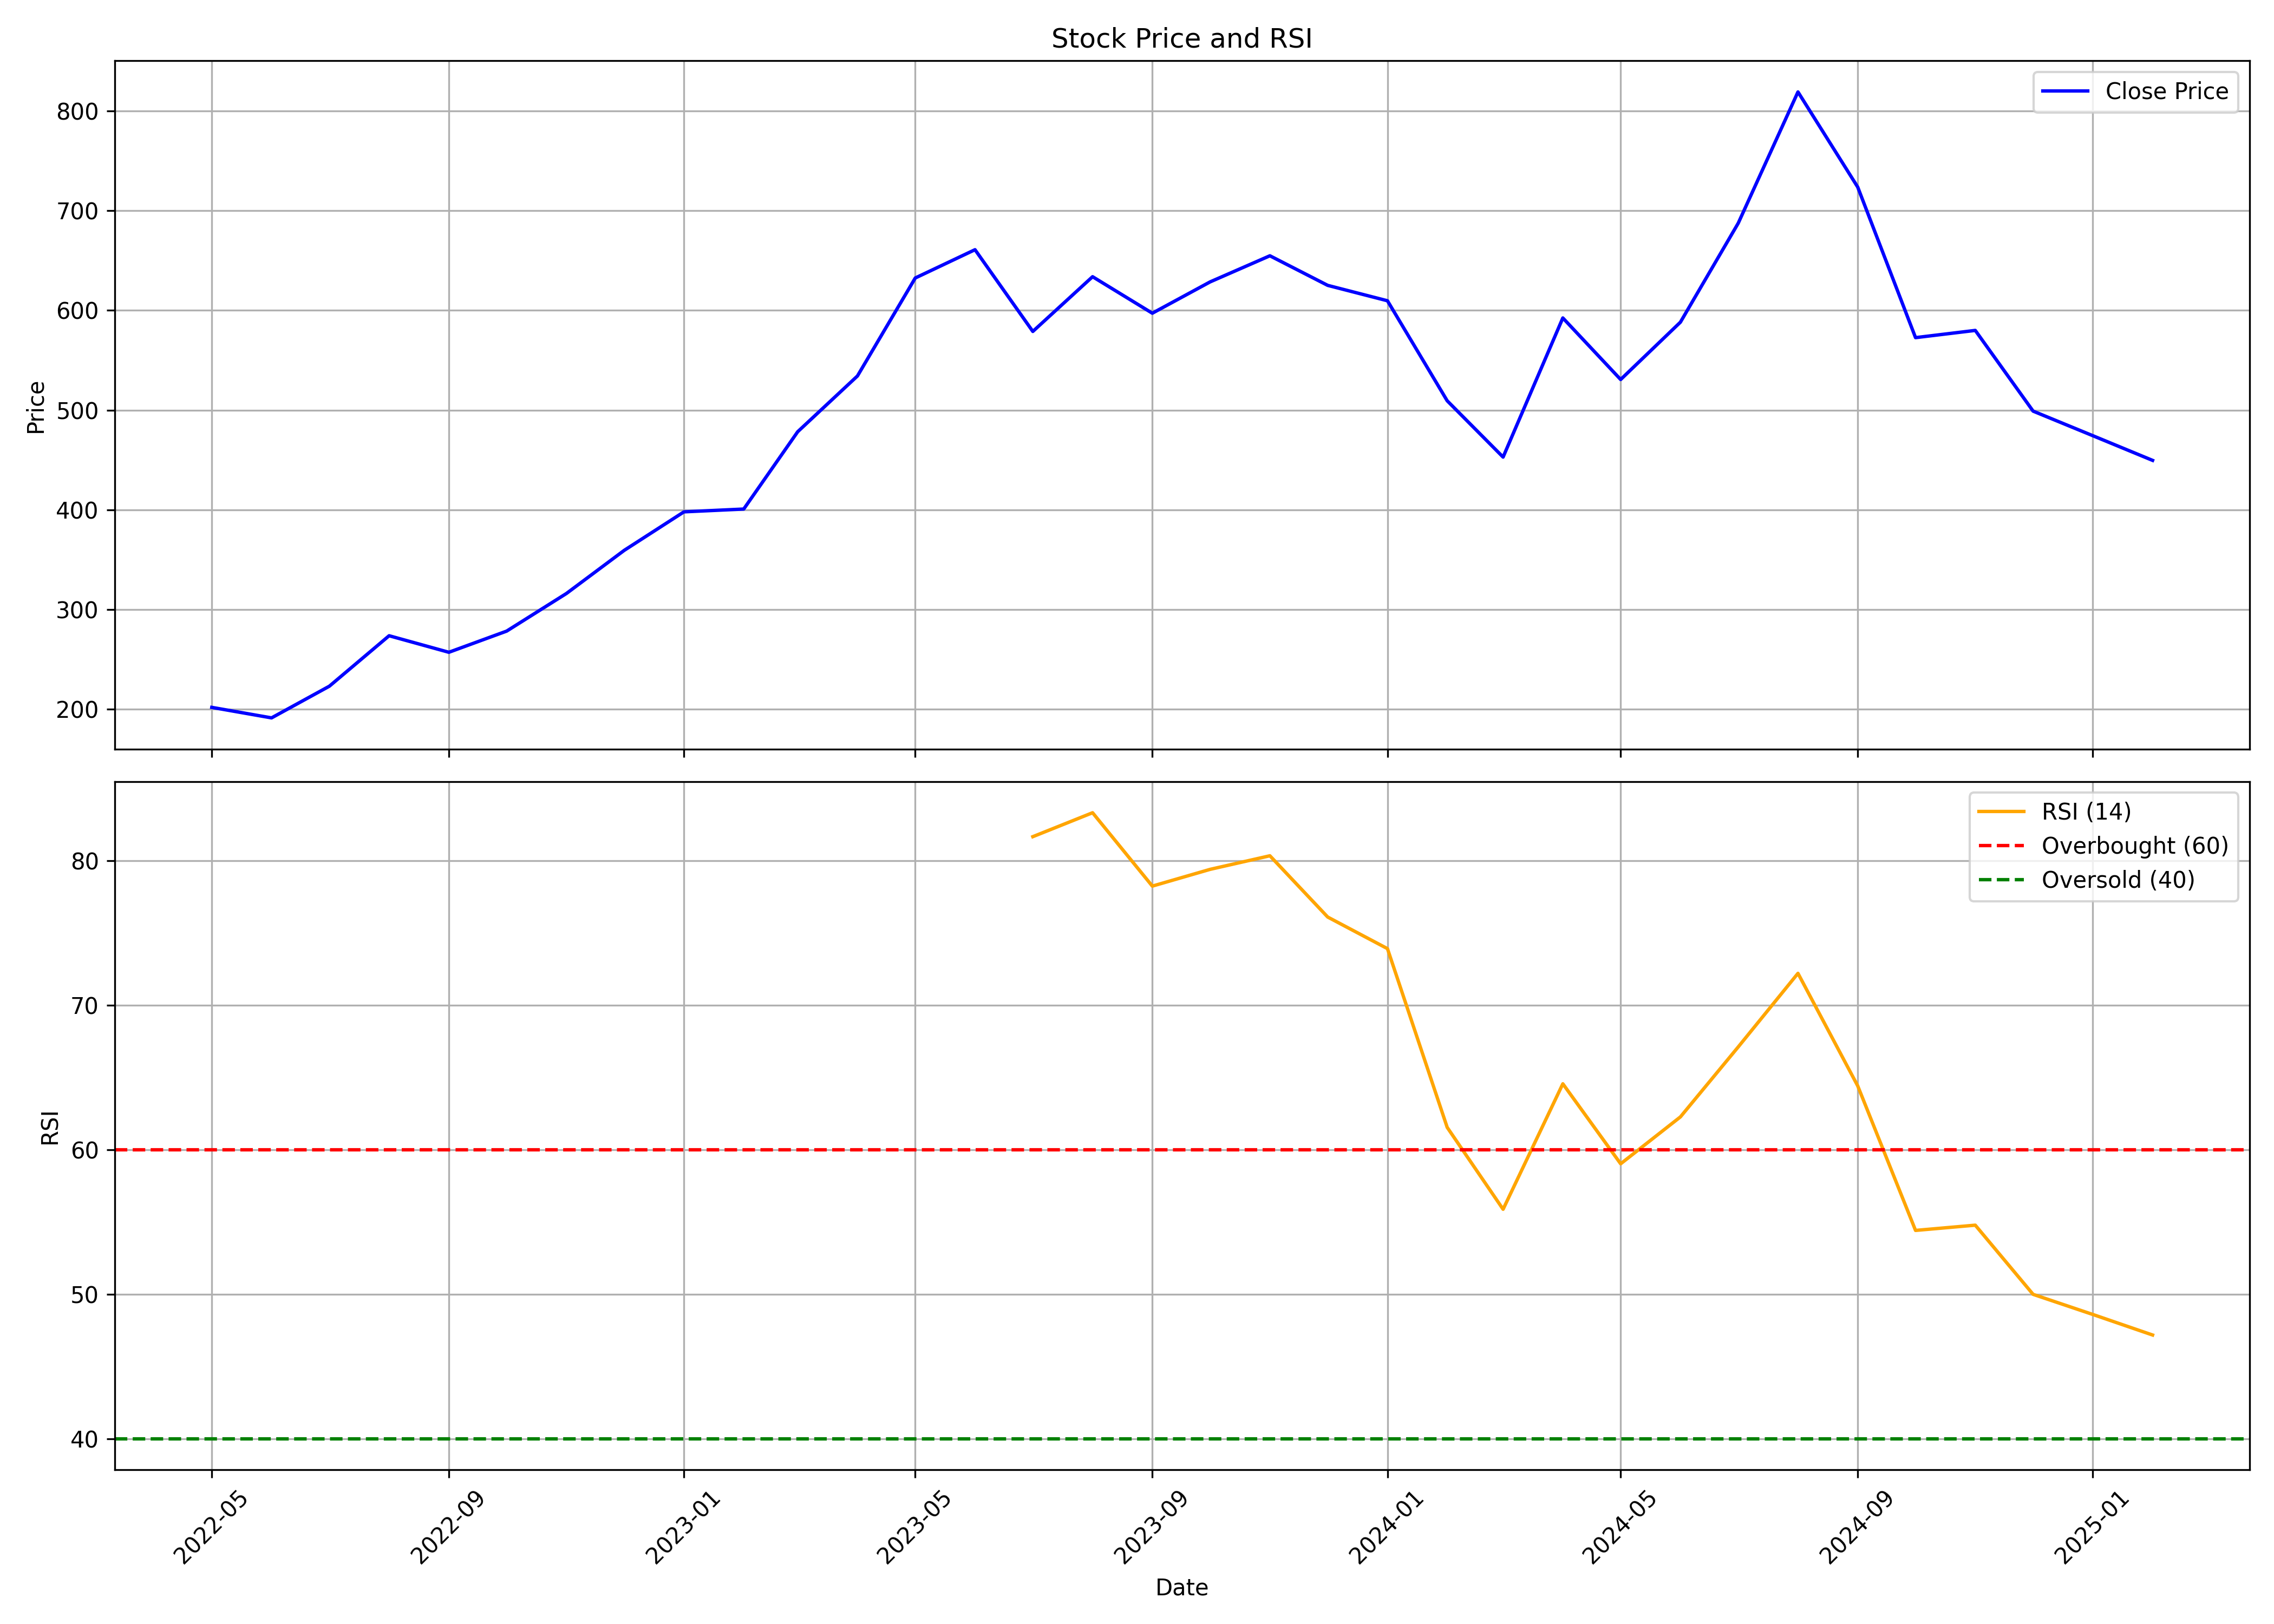

Values plotted in this chart, from the file beside it:
, date, symbol, open, high, low, close, volume, rsi
0, 2022-05-01, HARIOMPIPE, 213.9, 230.6, 169, 201.8, 9165726, 
1, 2022-06-01, HARIOMPIPE, 205.9, 216.4, 179.9, 191.3, 3250524, 
2, 2022-07-01, HARIOMPIPE, 189.9, 225.8, 187.8, 223.1, 3929148, 
3, 2022-08-01, HARIOMPIPE, 224.7, 287.7, 206.3, 273.7, 8430581, 
4, 2022-09-01, HARIOMPIPE, 275.8, 305.3, 246.9, 257.1, 4769118, 
5, 2022-10-01, HARIOMPIPE, 257.8, 298, 248.1, 278.3, 2792164, 
6, 2022-11-01, HARIOMPIPE, 280.3, 336.4, 259.8, 316.1, 5747304, 
7, 2022-12-01, HARIOMPIPE, 317.7, 403.2, 289.8, 359.3, 11976797, 
8, 2023-01-01, HARIOMPIPE, 363.7, 412.4, 329.5, 397.9, 12604225, 
9, 2023-02-01, HARIOMPIPE, 404.7, 442.9, 386.2, 400.7, 5350320, 
10, 2023-03-01, HARIOMPIPE, 402.5, 507.5, 400.7, 478.3, 5800549, 
11, 2023-04-01, HARIOMPIPE, 478.3, 548.5, 463, 534.2, 3408308, 
12, 2023-05-01, HARIOMPIPE, 534.2, 657.5, 514.6, 632.5, 1971227, 
13, 2023-06-01, HARIOMPIPE, 632, 694.4, 621.9, 660.8, 1502209, 
14, 2023-07-01, HARIOMPIPE, 669.4, 673.9, 566.6, 578.9, 1500252, 81.67
15, 2023-08-01, HARIOMPIPE, 588.1, 643.5, 537.2, 633.8, 2233890, 83.33
16, 2023-09-01, HARIOMPIPE, 637.4, 654.5, 556.1, 597.1, 1220717, 78.25
17, 2023-10-01, HARIOMPIPE, 597.1, 665.8, 580.8, 628.6, 1970106, 79.41
18, 2023-11-01, HARIOMPIPE, 630, 739.4, 609.3, 654.7, 3513815, 80.35
19, 2023-12-01, HARIOMPIPE, 659.2, 699.5, 606.5, 625.1, 1313819, 76.1
20, 2024-01-01, HARIOMPIPE, 626.4, 649.4, 569.6, 609.6, 1166361, 73.92
21, 2024-02-01, HARIOMPIPE, 618.8, 619.5, 504.6, 509.3, 1636706, 61.55
22, 2024-03-01, HARIOMPIPE, 517.6, 528.7, 439.7, 452.9, 1493834, 55.88
23, 2024-04-01, HARIOMPIPE, 466.6, 640, 459.6, 592.4, 3193929, 64.56
24, 2024-05-01, HARIOMPIPE, 592.4, 640.2, 528.1, 530.6, 2124651, 59.03
25, 2024-06-01, HARIOMPIPE, 539.9, 614.5, 504.6, 588.1, 1852464, 62.27
26, 2024-07-01, HARIOMPIPE, 597, 746.4, 566.9, 687.4, 4920076, 67.11
27, 2024-08-01, HARIOMPIPE, 690.4, 888.1, 633, 819.1, 5929876, 72.21
28, 2024-09-01, HARIOMPIPE, 821.1, 849.2, 701.5, 723.6, 2461537, 64.42
29, 2024-10-01, HARIOMPIPE, 725.0, 740.0, 531.3, 572.7, 2510904, 54.42
30, 2024-11-01, HARIOMPIPE, 581.9, 669.9, 548.5, 579.9, 2087617, 54.78
31, 2024-12-01, HARIOMPIPE, 585.7, 592.0, 493.2, 499, 1827072, 49.99
32, 2025-01-01, HARIOMPIPE, 493.5, 541.3, 440.0, 474.3, 2930262, 48.6
33, 2025-02-01, HARIOMPIPE, 473.4, 474.7, 442, 449.5, 466598, 47.18
